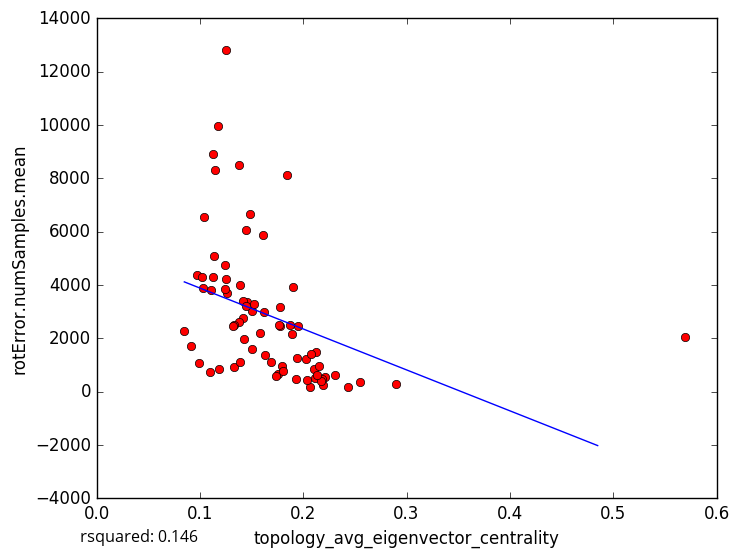

Values plotted in this chart, from the file beside it:
topology_avg_eigenvector_centrality, rotError.numSamples.mean
0.1375, 8503
0.1129, 4291
0.1132, 5073
0.1582, 2208
0.2209, 533.7
0.2898, 281
0.2553, 375.8
0.1104, 3820
0.124, 4729
0.1454, 3357
0.1684, 1110
0.2193, 244.5
0.2104, 830.8
0.2071, 180.0
0.2041, 450.7
0.2182, 457.4
0.2309, 628.1
0.2154, 955
0.1332, 914
0.569, 2060
0.1124, 8901
0.1893, 2143
0.1171, 9952
0.1609, 5881
0.1507, 3028
0.1254, 12817
0.187, 2497
0.184, 8121
0.1951, 2459
0.1387, 3999
0.11, 716.9
0.1185, 843.5
0.126, 3702
0.1487, 6648
0.09769, 4365
0.1019, 4280
0.09175, 1701
0.103, 3879
0.2438, 189.7
0.09964, 1054
0.1415, 2766
0.2028, 1207
0.1039, 6532
0.1775, 3173
0.1777, 2457
0.085, 2282
0.1451, 6061
0.115, 8307
0.138, 2599
0.1903, 3927
0.2125, 1493
0.1416, 3379
0.176, 655.8
0.1797, 964.6
0.1506, 1611
0.1241, 3842
0.1627, 1384
0.1526, 3280
0.1767, 2484
0.1384, 1120
... 18 more rows
